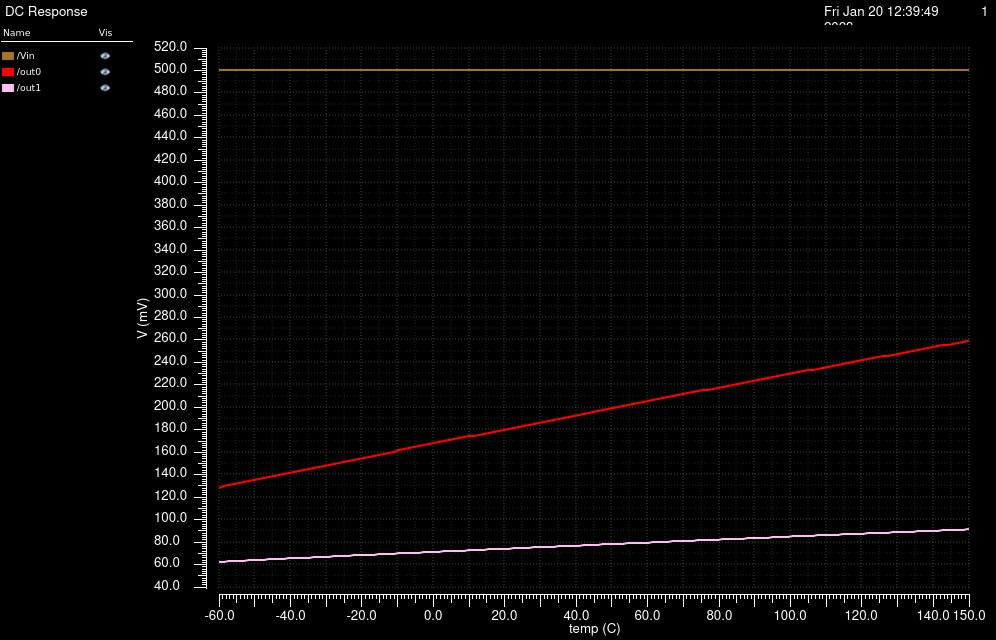

The file beside this chart, header and first rows:
/Vin X, /Vin Y, /out0 X, /out0 Y, /out1 X, /out1 Y
-60, 0.5, -60, 0.1286, -60, 0.06243
-58.6, 0.5, -58.6, 0.1295, -58.6, 0.06265
-57.2, 0.5, -57.2, 0.1305, -57.2, 0.06286
-55.8, 0.5, -55.8, 0.1314, -55.8, 0.06307
-54.4, 0.5, -54.4, 0.1323, -54.4, 0.06328
-53, 0.5, -53, 0.1333, -53, 0.0635
-51.6, 0.5, -51.6, 0.1342, -51.6, 0.06371
-50.2, 0.5, -50.2, 0.1351, -50.2, 0.06392
-48.8, 0.5, -48.8, 0.1361, -48.8, 0.06413
-47.4, 0.5, -47.4, 0.137, -47.4, 0.06434
-46, 0.5, -46, 0.1379, -46, 0.06455
-44.6, 0.5, -44.6, 0.1388, -44.6, 0.06476
-43.2, 0.5, -43.2, 0.1398, -43.2, 0.06497
-41.8, 0.5, -41.8, 0.1407, -41.8, 0.06518
-40.4, 0.5, -40.4, 0.1416, -40.4, 0.06539
-39, 0.5, -39, 0.1425, -39, 0.06559
-37.6, 0.5, -37.6, 0.1434, -37.6, 0.0658
-36.2, 0.5, -36.2, 0.1443, -36.2, 0.06601
-34.8, 0.5, -34.8, 0.1453, -34.8, 0.06621
-33.4, 0.5, -33.4, 0.1462, -33.4, 0.06642
-32, 0.5, -32, 0.1471, -32, 0.06663
-30.6, 0.5, -30.6, 0.148, -30.6, 0.06683
-29.2, 0.5, -29.2, 0.1489, -29.2, 0.06704
-27.8, 0.5, -27.8, 0.1498, -27.8, 0.06724
-26.4, 0.5, -26.4, 0.1507, -26.4, 0.06745
-25, 0.5, -25, 0.1516, -25, 0.06765
-23.6, 0.5, -23.6, 0.1525, -23.6, 0.06785
-22.2, 0.5, -22.2, 0.1534, -22.2, 0.06806
-20.8, 0.5, -20.8, 0.1543, -20.8, 0.06826
-19.4, 0.5, -19.4, 0.1552, -19.4, 0.06847
-18, 0.5, -18, 0.1562, -18, 0.06867
-16.6, 0.5, -16.6, 0.1571, -16.6, 0.06888
-15.2, 0.5, -15.2, 0.158, -15.2, 0.06908
-13.8, 0.5, -13.8, 0.1589, -13.8, 0.06928
-12.4, 0.5, -12.4, 0.1598, -12.4, 0.06948
-11, 0.5, -11, 0.1607, -11, 0.06969
-9.6, 0.5, -9.6, 0.1616, -9.6, 0.06989
-8.2, 0.5, -8.2, 0.1625, -8.2, 0.07009
-6.8, 0.5, -6.8, 0.1634, -6.8, 0.07029
-5.4, 0.5, -5.4, 0.1643, -5.4, 0.07049
-4, 0.5, -4, 0.1651, -4, 0.07069
-2.6, 0.5, -2.6, 0.166, -2.6, 0.07089
-1.2, 0.5, -1.2, 0.1669, -1.2, 0.07109
0.2, 0.5, 0.2, 0.1678, 0.2, 0.07129
1.6, 0.5, 1.6, 0.1687, 1.6, 0.07149
3, 0.5, 3, 0.1696, 3, 0.07169
4.4, 0.5, 4.4, 0.1705, 4.4, 0.07188
5.8, 0.5, 5.8, 0.1714, 5.8, 0.07208
7.2, 0.5, 7.2, 0.1723, 7.2, 0.07228
8.6, 0.5, 8.6, 0.1731, 8.6, 0.07247
10, 0.5, 10, 0.174, 10, 0.07267
11.4, 0.5, 11.4, 0.1749, 11.4, 0.07287
12.8, 0.5, 12.8, 0.1758, 12.8, 0.07306
14.2, 0.5, 14.2, 0.1767, 14.2, 0.07326
15.6, 0.5, 15.6, 0.1776, 15.6, 0.07345
17, 0.5, 17, 0.1784, 17, 0.07365
18.4, 0.5, 18.4, 0.1793, 18.4, 0.07384
19.8, 0.5, 19.8, 0.1802, 19.8, 0.07404
21.2, 0.5, 21.2, 0.1811, 21.2, 0.07423
22.6, 0.5, 22.6, 0.1819, 22.6, 0.07442
... 91 more rows
